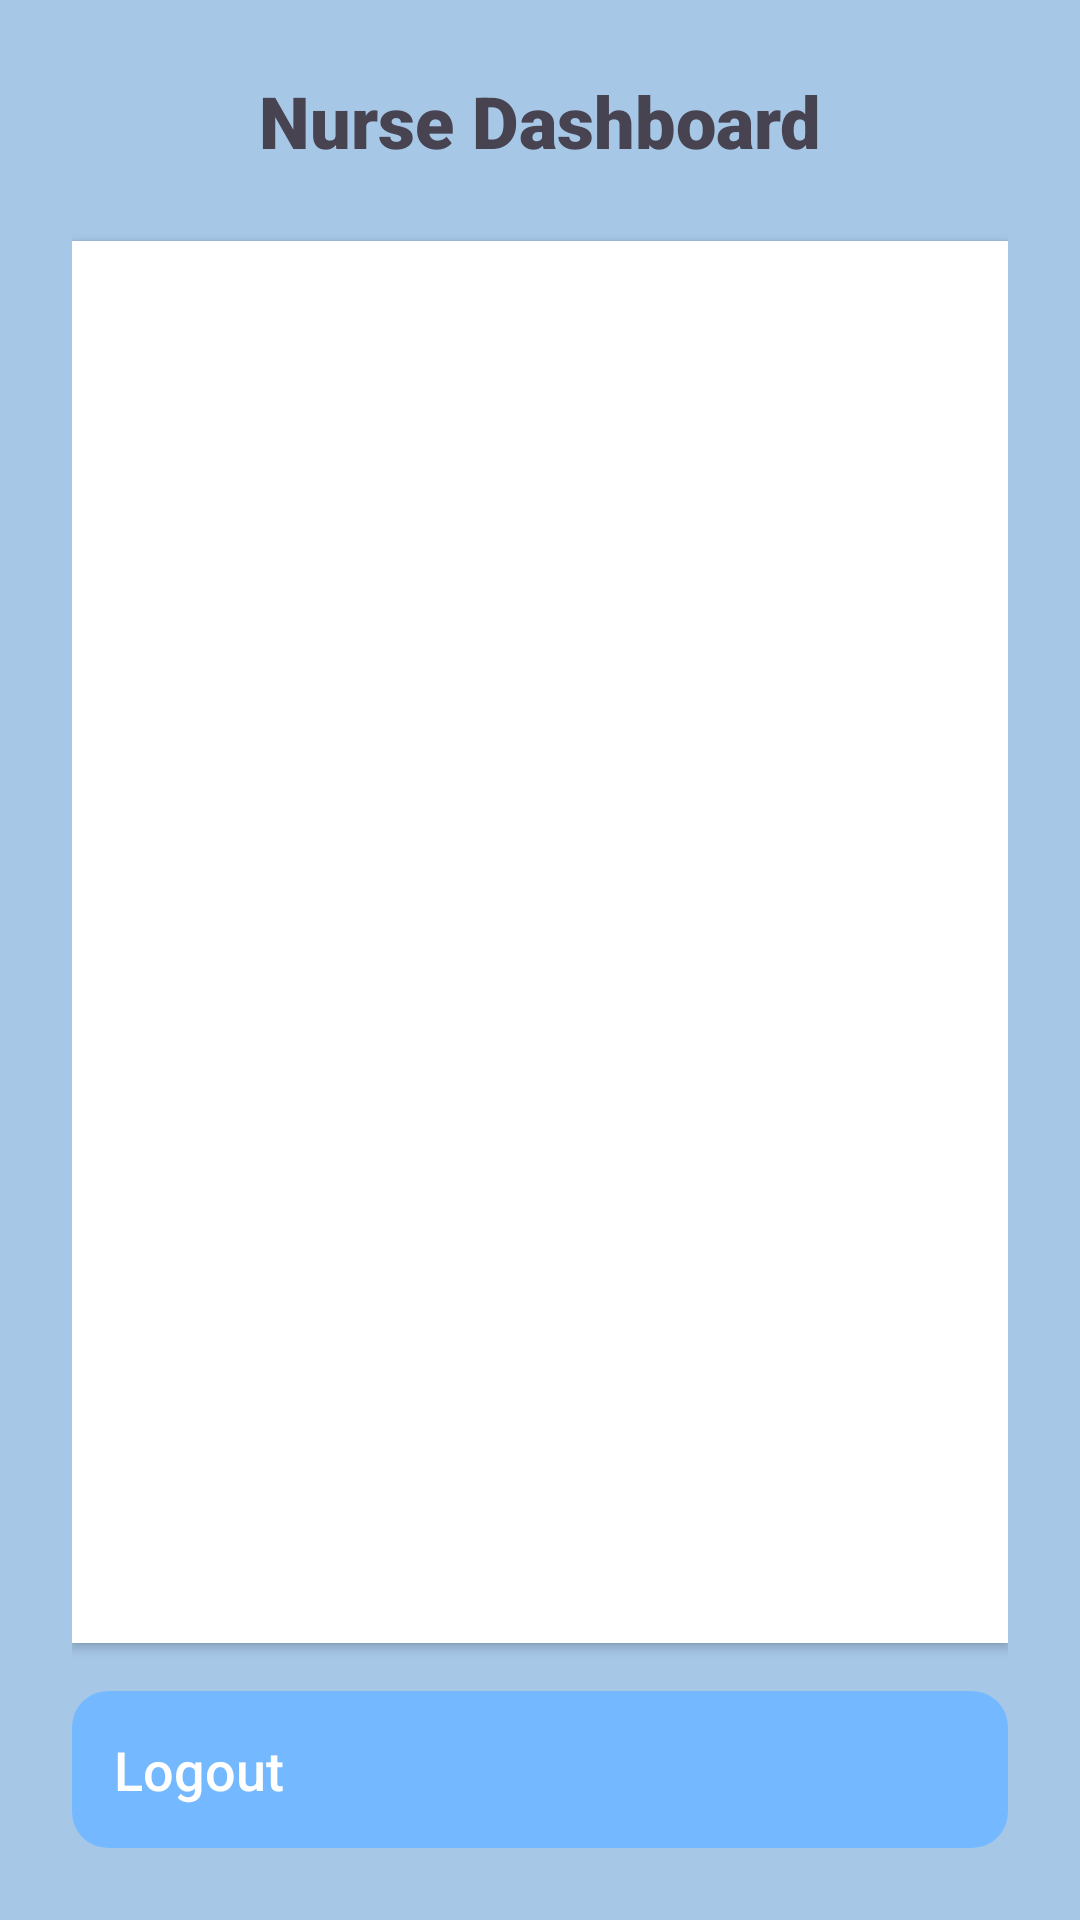

Reconstruct the res/layout file that produces this screen, plus the resources it refers to.
<!-- AndroidManifest.xml: application theme AppTheme -->
<!-- res/layout/activity_nurse_dashboard.xml -->
<?xml version="1.0" encoding="utf-8"?>
<LinearLayout xmlns:android="http://schemas.android.com/apk/res/android"
    android:layout_width="match_parent"
    android:layout_height="match_parent"
    android:orientation="vertical"
    android:padding="24dp"
    android:background="@color/pastel_blue">

    
    <TextView
        android:layout_width="match_parent"
        android:layout_height="wrap_content"
        android:text="Nurse Dashboard"
        android:textSize="24sp"
        android:textStyle="bold"
        android:textColor="@color/primary_dark"
        android:gravity="center"
        android:layout_marginBottom="12dp"
        style="@style/TitleTextStyle"/>

    
    <ListView
        android:id="@+id/patientListView"
        android:layout_width="match_parent"
        android:layout_height="0dp"
        android:layout_weight="1"
        android:divider="@android:color/darker_gray"
        android:dividerHeight="1dp"
        android:background="@color/white"
        android:padding="8dp"
        android:elevation="2dp"/>

    
    <Button
        android:id="@+id/btnLogout"
        android:layout_width="match_parent"
        android:layout_height="wrap_content"
        android:text="Logout"
        android:textSize="18sp"
        android:textColor="@color/white"
        android:padding="14dp"
        android:layout_marginTop="16dp"
        android:background="@drawable/button_background"
        style="@style/ButtonStyle"/>
</LinearLayout>
<!-- resources referenced by this layout -->
<resources>
  <color name="pastel_blue">#A7C7E7</color>
  <color name="primary_dark">#474350</color>
  <color name="white">#FFFFFF</color>
  <!-- drawable button_background (drawable) -->
  <?xml version="1.0" encoding="utf-8"?>
  <selector xmlns:android="http://schemas.android.com/apk/res/android">
      <item android:state_pressed="true">
          <shape android:shape="rectangle">
              <corners android:radius="12dp"/>
              <solid android:color="@color/button_pressed"/>
          </shape>
      </item>
      <item>
          <shape android:shape="rectangle">
              <corners android:radius="12dp"/>
              <solid android:color="@color/button_color"/>
              <padding android:left="16dp" android:right="16dp" android:top="10dp" android:bottom="10dp"/>
          </shape>
      </item>
  </selector>
  <style name="ButtonStyle">
          <item name="android:background">@drawable/btn_rounded</item>
          <item name="android:textColor">@color/white</item>
          <item name="android:padding">12dp</item>
          <item name="android:textSize">16sp</item>
          <item name="android:fontFamily">sans-serif-medium</item>
      </style>
  <style name="TitleTextStyle">
          <item name="android:textSize">22sp</item>
          <item name="android:textStyle">bold</item>
          <item name="android:textColor">@color/text_dark</item>
          <item name="android:gravity">center</item>
          <item name="android:paddingBottom">12dp</item>
          <item name="android:fontFamily">sans-serif-black</item>
      </style>
  <style name="AppTheme" parent="Theme.MaterialComponents.Light">
          <item name="android:colorBackground">@color/pastel_background</item>
          <item name="android:textColor">@color/text_dark</item>
          <item name="android:buttonStyle">@style/ButtonStyle</item>
          <item name="android:editTextStyle">@style/EditTextStyle</item>
      </style>
  <color name="button_pressed">#4A90E2</color>
  <color name="button_color">#74B9FF</color>
  <!-- drawable btn_rounded (drawable) -->
  <?xml version="1.0" encoding="utf-8"?>
  <selector xmlns:android="http://schemas.android.com/apk/res/android">
      <item android:state_pressed="true">
          <shape android:shape="rectangle">
              <solid android:color="@color/pastel_blue_dark"/> 
              <corners android:radius="20dp"/>
              <padding android:left="12dp" android:right="12dp"/>
          </shape>
      </item>
      <item>
          <shape android:shape="rectangle">
              <solid android:color="@color/pastel_blue"/>
              <corners android:radius="20dp"/>
              <padding android:left="12dp" android:right="12dp"/>
          </shape>
      </item>
  </selector>
  <color name="text_dark">#474350</color>
  <color name="pastel_background">#F8FFF4</color>
  <style name="EditTextStyle">
          <item name="android:padding">14dp</item>
          <item name="android:textColor">@color/text_dark</item>
          <item name="android:background">@drawable/edittext_rounded</item>
          <item name="android:layout_width">match_parent</item>
          <item name="android:layout_height">wrap_content</item>
          <item name="android:textSize">16sp</item>
          <item name="android:fontFamily">sans-serif</item>
      </style>
  <color name="pastel_blue_dark">#8DB3D7</color>
  <!-- drawable edittext_rounded (drawable) -->
  <?xml version="1.0" encoding="utf-8"?>
  <shape xmlns:android="http://schemas.android.com/apk/res/android" android:shape="rectangle">
      <corners android:radius="15dp"/>
      <solid android:color="@color/white"/>
      <stroke android:width="2dp" android:color="@color/pastel_blue"/>
      <padding android:left="12dp" android:right="12dp"/>
  </shape>
</resources>
